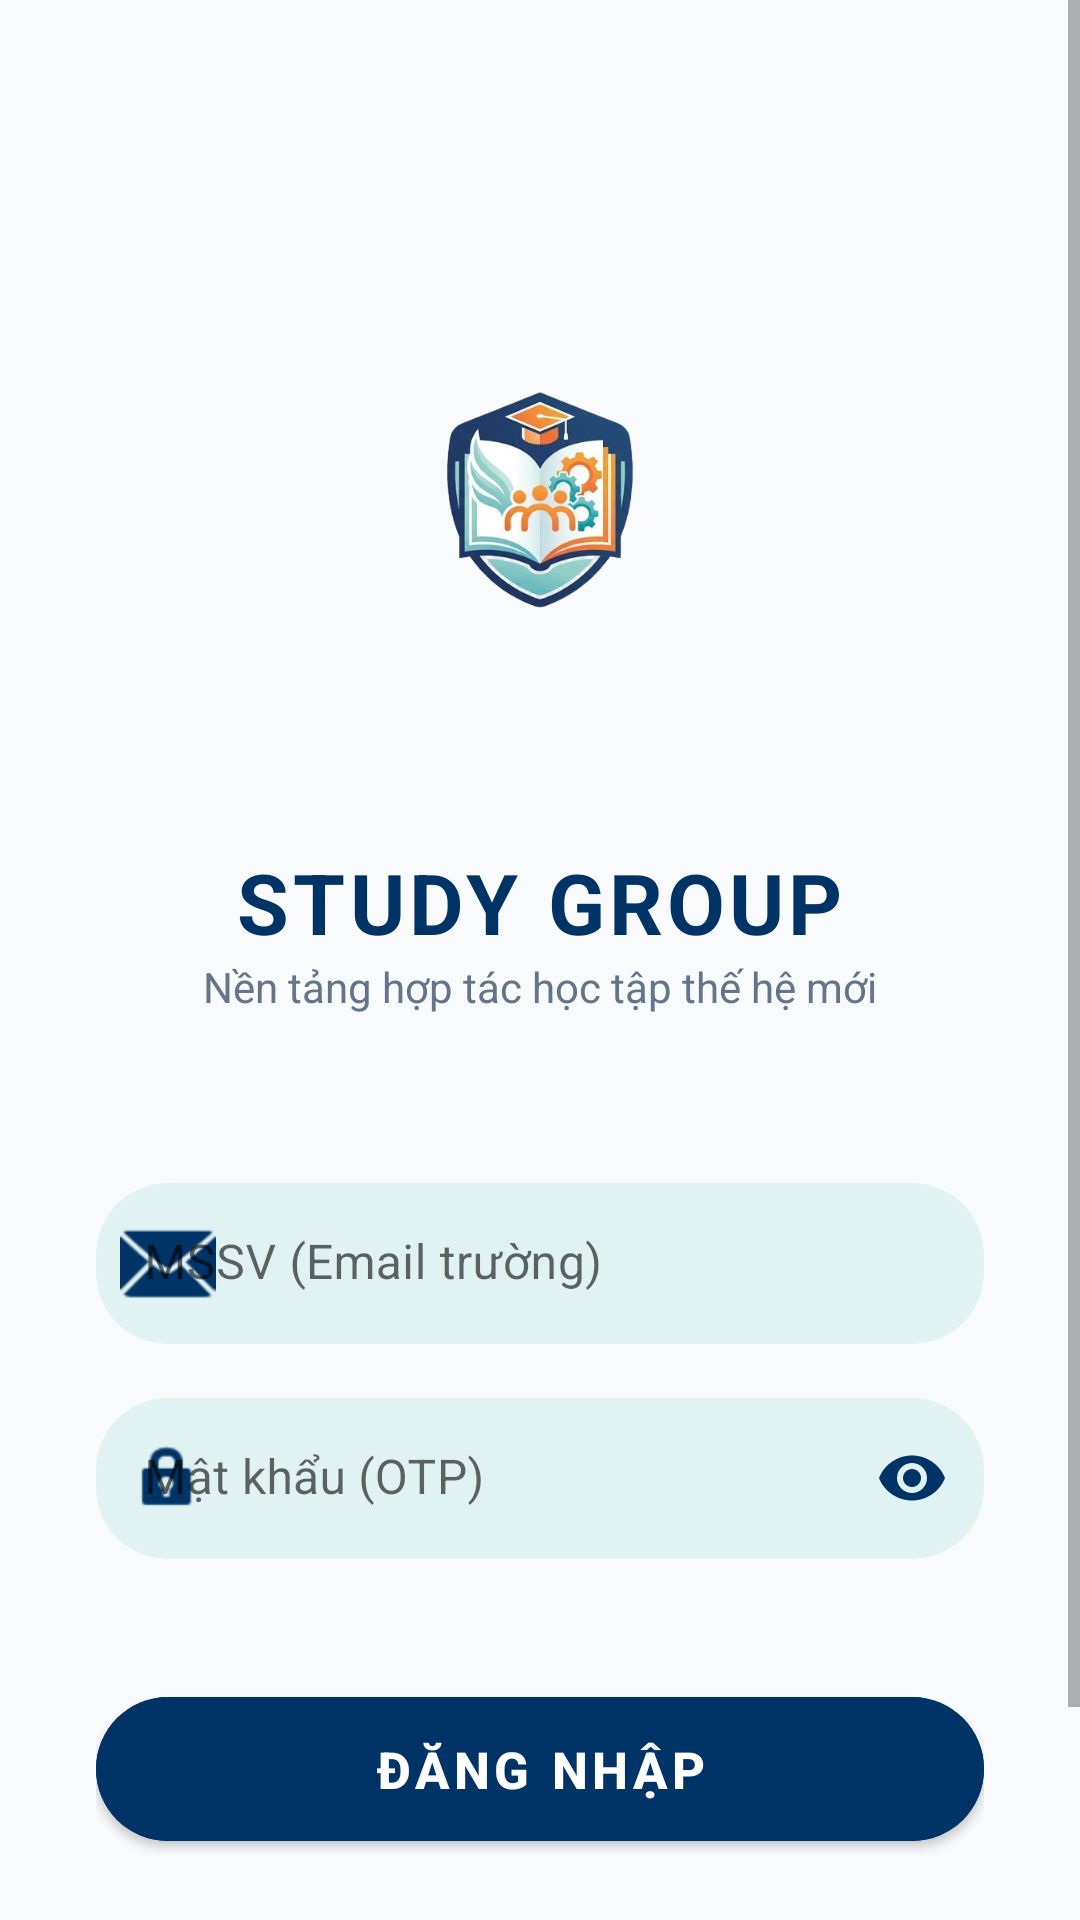

The Android layout XML behind this screen, and the referenced resources:
<!-- AndroidManifest.xml: application theme Theme.StudyGroupAPP -->
<!-- res/layout/activity_login.xml -->
<?xml version="1.0" encoding="utf-8"?>
<ScrollView xmlns:android="http://schemas.android.com/apk/res/android"
    xmlns:app="http://schemas.android.com/apk/res-auto"
    android:layout_width="match_parent"
    android:layout_height="match_parent"
    android:background="#F8FAFC"
    android:fillViewport="true">

    <LinearLayout
        android:layout_width="match_parent"
        android:layout_height="wrap_content"
        android:orientation="vertical"
        android:padding="32dp"
        android:gravity="center_horizontal">

        <ImageView
            android:id="@+id/imgLoginLogo"
            android:layout_width="180dp"
            android:layout_height="180dp"
            android:layout_marginTop="50dp"
            android:src="@drawable/icon"
            android:contentDescription="App Logo" />

        <TextView
            android:layout_width="wrap_content"
            android:layout_height="wrap_content"
            android:text="STUDY GROUP"
            android:textSize="28sp"
            android:textStyle="bold"
            android:textColor="#003366"
            android:letterSpacing="0.05"
            android:layout_marginTop="20dp" />

        <TextView
            android:layout_width="wrap_content"
            android:layout_height="wrap_content"
            android:text="Nền tảng hợp tác học tập thế hệ mới"
            android:textSize="14sp"
            android:textColor="#64748B"
            android:layout_marginBottom="56dp" />

        <com.google.android.material.textfield.TextInputLayout
            style="@style/Widget.MaterialComponents.TextInputLayout.FilledBox.Dense"
            android:layout_width="match_parent"
            android:layout_height="wrap_content"
            android:layout_marginBottom="18dp"
            android:hint="MSSV (Email trường)"
            app:boxBackgroundColor="#E0F2F1"
            app:boxStrokeColor="#003366"
            app:boxCornerRadiusTopStart="24dp"
            app:boxCornerRadiusTopEnd="24dp"
            app:boxCornerRadiusBottomStart="24dp"
            app:boxCornerRadiusBottomEnd="24dp"
            app:boxStrokeWidth="0dp"
            app:startIconDrawable="@android:drawable/ic_dialog_email"
            app:startIconTint="#003366">

            <com.google.android.material.textfield.TextInputEditText
                android:id="@+id/edtEmail"
                android:layout_width="match_parent"
                android:layout_height="wrap_content"
                android:textColor="#0F172A"
                android:inputType="textEmailAddress" />
        </com.google.android.material.textfield.TextInputLayout>

        <com.google.android.material.textfield.TextInputLayout
            style="@style/Widget.MaterialComponents.TextInputLayout.FilledBox.Dense"
            android:layout_width="match_parent"
            android:layout_height="wrap_content"
            android:layout_marginBottom="40dp"
            android:hint="Mật khẩu (OTP)"
            app:boxBackgroundColor="#E0F2F1"
            app:boxStrokeColor="#003366"
            app:boxCornerRadiusTopStart="24dp"
            app:boxCornerRadiusTopEnd="24dp"
            app:boxCornerRadiusBottomStart="24dp"
            app:boxCornerRadiusBottomEnd="24dp"
            app:boxStrokeWidth="0dp"
            app:passwordToggleEnabled="true"
            app:passwordToggleTint="#003366"
            app:startIconDrawable="@android:drawable/ic_lock_idle_lock"
            app:startIconTint="#003366">

            <com.google.android.material.textfield.TextInputEditText
                android:id="@+id/edtPassword"
                android:layout_width="match_parent"
                android:layout_height="wrap_content"
                android:textColor="#0F172A"
                android:inputType="textPassword" />
        </com.google.android.material.textfield.TextInputLayout>

        <com.google.android.material.button.MaterialButton
            android:id="@+id/btnLogin"
            android:layout_width="match_parent"
            android:layout_height="60dp"
            android:text="ĐĂNG NHẬP"
            android:textSize="17sp"
            android:textStyle="bold"
            app:cornerRadius="30dp"
            android:backgroundTint="#003366"
            android:elevation="6dp" />

        <TextView
            android:id="@+id/tvRegister"
            android:layout_width="wrap_content"
            android:layout_height="wrap_content"
            android:text="Chưa có tài khoản? Đăng ký ngay"
            android:textColor="#003366"
            android:textSize="15sp"
            android:layout_marginTop="32dp"
            android:textStyle="bold"
            android:padding="8dp" />

    </LinearLayout>
</ScrollView>
<!-- resources referenced by this layout -->
<resources>
  <!-- drawable icon: png bitmap (drawable, 124460 bytes) -->
  <style name="Theme.StudyGroupAPP" parent="Base.Theme.StudyGroupAPP" />
  <style name="Base.Theme.StudyGroupAPP" parent="Theme.MaterialComponents.Light.NoActionBar">
          <item name="colorPrimary">@color/colorPrimary</item>
          <item name="colorPrimaryVariant">@color/colorPrimaryDark</item>
          <item name="colorOnPrimary">@color/white</item>
          <item name="colorSecondary">@color/colorAccent</item>
      </style>
  <color name="colorPrimary">#1A73E8</color>
  <color name="colorPrimaryDark">#0D47A1</color>
  <color name="white">#FFFFFF</color>
  <color name="colorAccent">#FF9800</color>
</resources>
